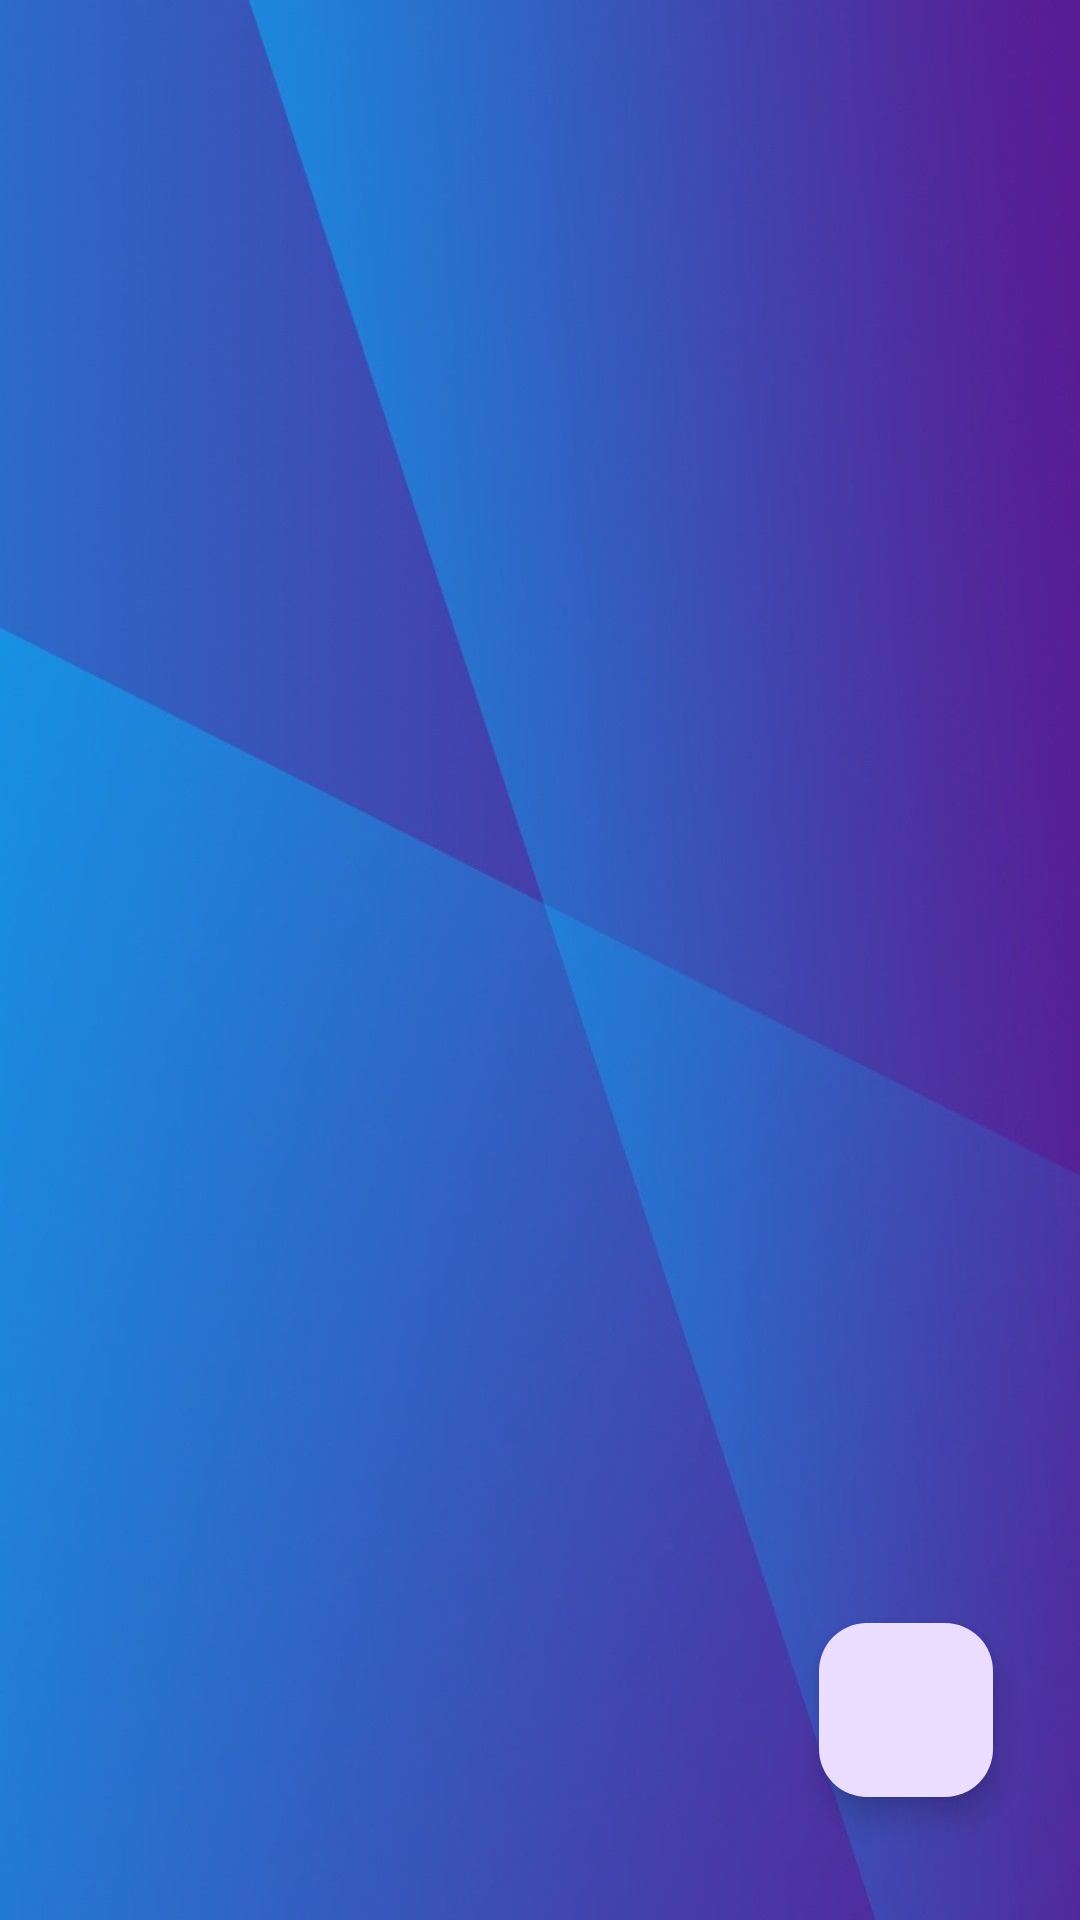

This screen was rendered from an Android layout file. Write that file and the resources it references.
<!-- AndroidManifest.xml: application theme Theme.Enotes -->
<!-- res/layout/activity_accueil.xml -->
<?xml version="1.0" encoding="utf-8"?>
<androidx.constraintlayout.widget.ConstraintLayout xmlns:android="http://schemas.android.com/apk/res/android"
    xmlns:app="http://schemas.android.com/apk/res-auto"
    xmlns:tools="http://schemas.android.com/tools"
    android:id="@+id/main"
    android:layout_width="match_parent"
    android:layout_height="match_parent"
    android:background="@drawable/background"
    tools:context=".Accueil">

    <com.google.android.material.floatingactionbutton.FloatingActionButton
        android:id="@+id/floatingActionButton2"
        android:layout_width="58dp"
        android:layout_height="105dp"
        android:layout_marginEnd="29dp"
        android:layout_marginBottom="41dp"
        android:clickable="true"
        app:layout_constraintBottom_toBottomOf="parent"
        app:layout_constraintEnd_toEndOf="parent"
        app:layout_constraintTop_toBottomOf="@+id/recyclerView"
        app:srcCompat="@drawable/baseline_add_circle_24" />

    <androidx.recyclerview.widget.RecyclerView
        android:id="@+id/recyclerView"
        android:layout_width="0dp"
        android:layout_height="0dp"
        android:layout_marginHorizontal="17dp"
        android:layout_marginStart="17dp"
        android:layout_marginTop="112dp"
        android:layout_marginEnd="17dp"
        android:layout_marginBottom="23dp"
        app:layout_constraintBottom_toTopOf="@+id/floatingActionButton2"
        app:layout_constraintEnd_toEndOf="parent"
        app:layout_constraintHorizontal_bias="0.0"
        app:layout_constraintStart_toStartOf="parent"
        app:layout_constraintTop_toTopOf="parent" />
</androidx.constraintlayout.widget.ConstraintLayout>
<!-- resources referenced by this layout -->
<resources>
  <!-- drawable background: jpg bitmap (drawable, 57687 bytes) -->
  <style name="Theme.Enotes" parent="Base.Theme.Enotes" />
  <style name="Base.Theme.Enotes" parent="Theme.Material3.DayNight.NoActionBar">
          
          
      </style>
</resources>
